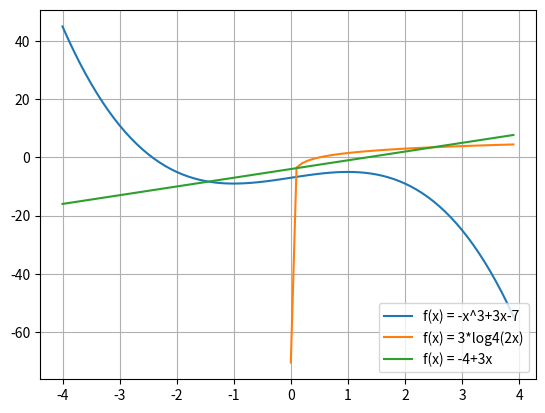

The script that saved this image:
import numpy as np
import matplotlib.pyplot as plt

x=np.arange(-4,4,0.1)
f1 = -pow(x, 3)+(3*x)-7
f2 = 3*(np.log(2*x) / np.log(4))
f3 = -4+3*x
plt.grid(True)
plt.plot(x, f1, label='f(x) = -x^3+3x-7')
plt.plot(x, f2, label='f(x) = 3*log4(2x)')
plt.plot(x, f3, label='f(x) = -4+3x')
plt.legend(loc=4)
plt.show()